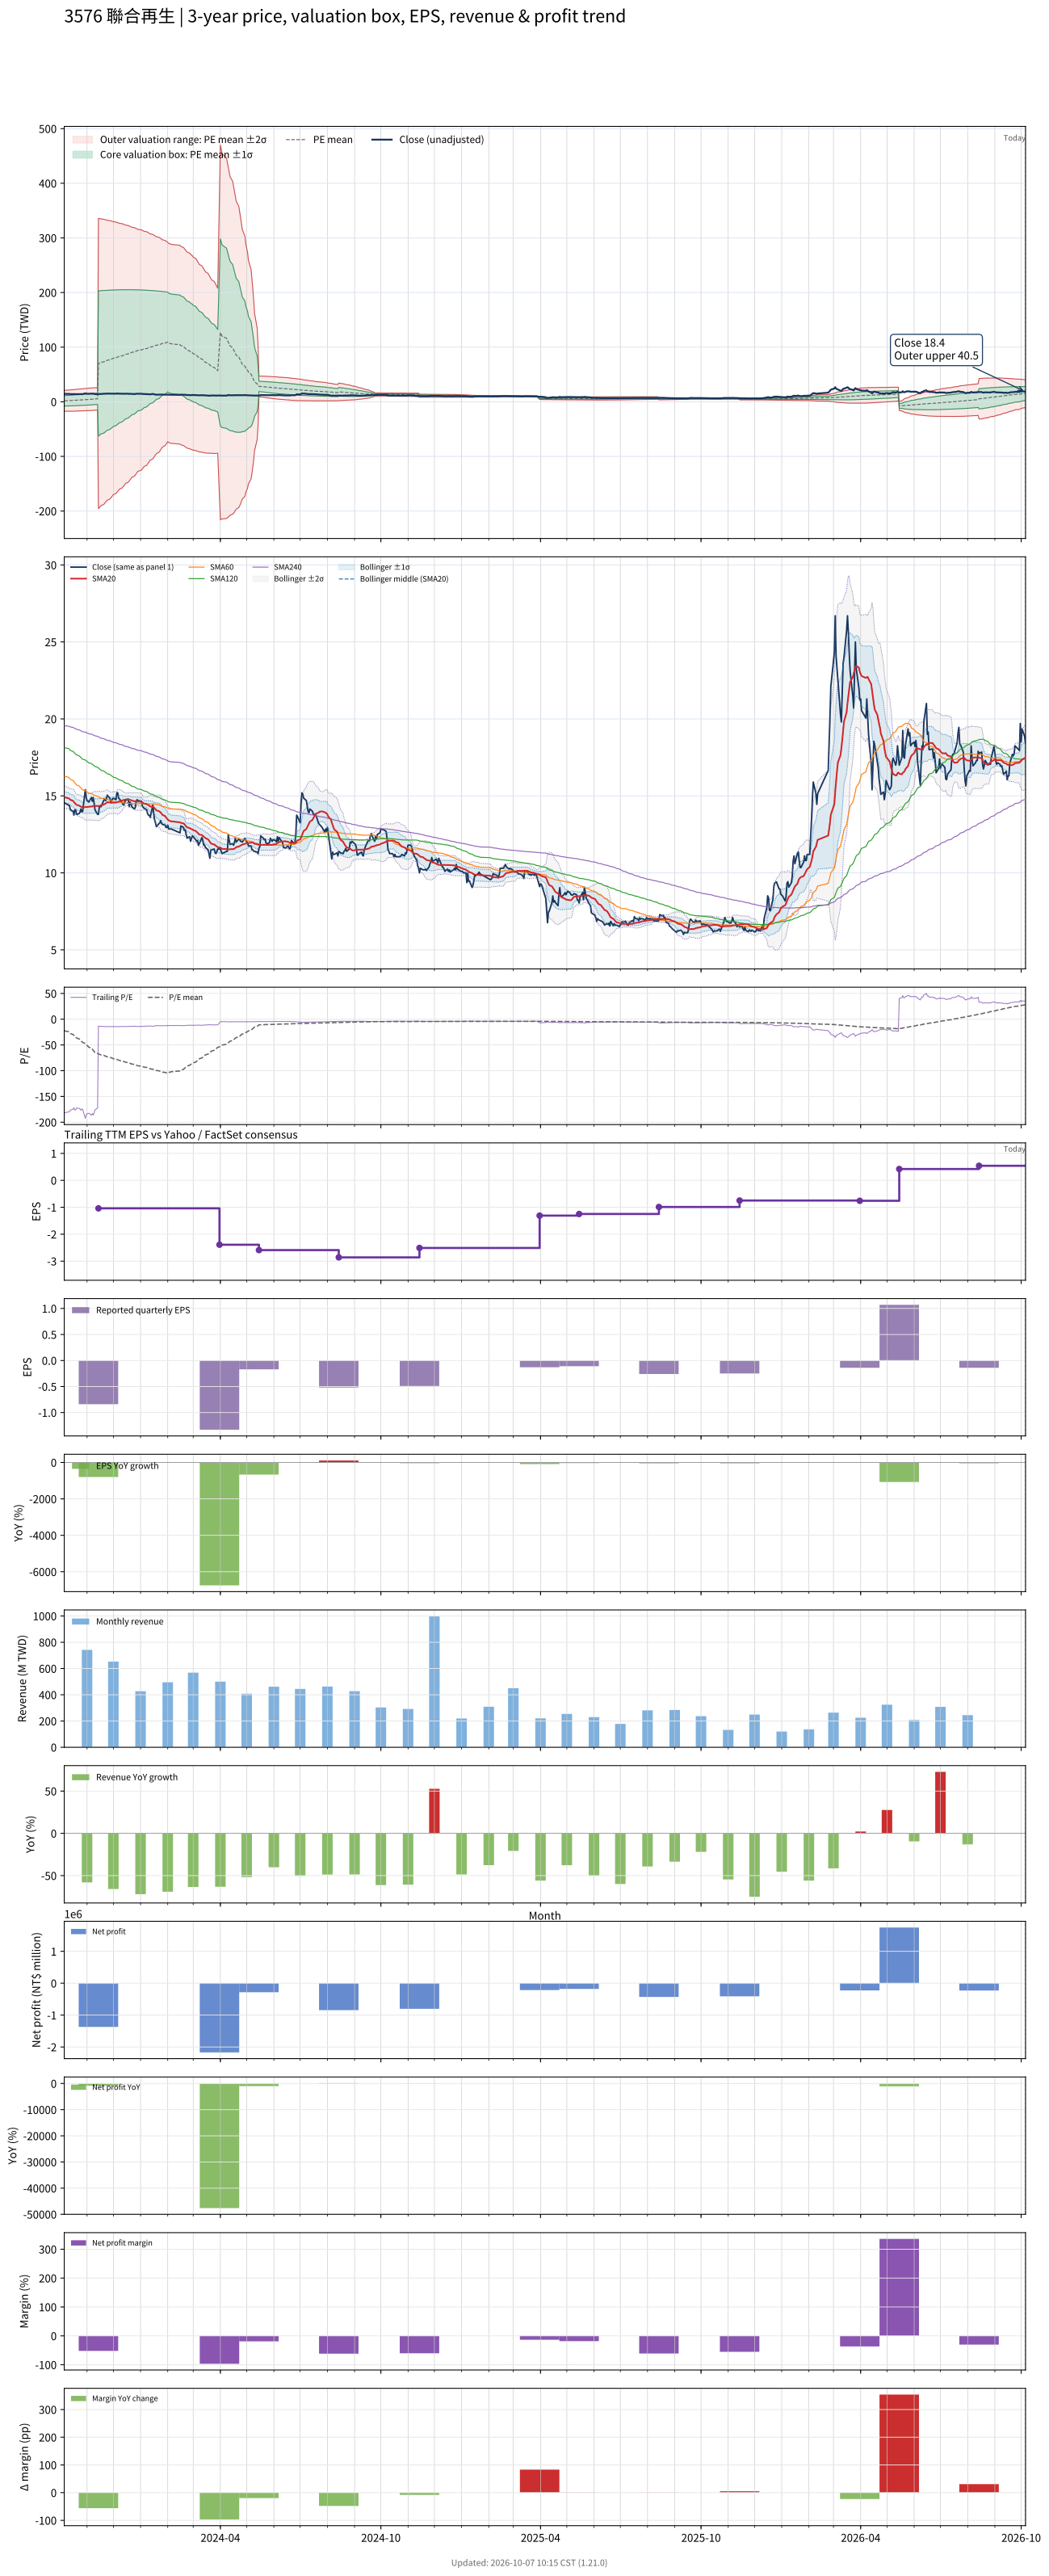

Data behind this chart, as committed beside it:
# chart-version: skill-stock-dynamic-val…
date, close, available_date, period_end, eps, ttm_eps, pe, pe_mean, pe_std, price_m2, price_m1, price_mean, price_p1, price_p2, forward_eps, forward_pe, forward_pe_mean, forward_pe_std, forward_price_m2, forward_price_m1, forward_price_mean, forward_price_p1, forward_price_p2, sma20
2023-10-06, 14.55, 2023-08-14, 2023-06-30, -0.25, -0.08, -181.9, -22.53, 119.8, 20.97, 11.39, 1.803, -7.783, -17.37, , , , , , , , , , 14.91
2023-10-11, 14.4, 2023-08-14, 2023-06-30, -0.25, -0.08, -180, -24.32, 120.6, 21.24, 11.59, 1.945, -7.7, -17.35, , , , , , , , , , 14.85
2023-10-12, 14.35, 2023-08-14, 2023-06-30, -0.25, -0.08, -179.4, -26.1, 121.3, 21.49, 11.79, 2.088, -7.614, -17.31, , , , , , , , , , 14.8
2023-10-13, 14.1, 2023-08-14, 2023-06-30, -0.25, -0.08, -176.2, -27.87, 121.9, 21.73, 11.98, 2.229, -7.523, -17.27, , , , , , , , , , 14.74
2023-10-16, 14, 2023-08-14, 2023-06-30, -0.25, -0.08, -175, -29.61, 122.5, 21.97, 12.17, 2.369, -7.431, -17.23, , , , , , , , , , 14.68
2023-10-17, 13.75, 2023-08-14, 2023-06-30, -0.25, -0.08, -171.9, -31.33, 123, 22.19, 12.35, 2.506, -7.337, -17.18, , , , , , , , , , 14.6
2023-10-18, 14.1, 2023-08-14, 2023-06-30, -0.25, -0.08, -176.2, -33.08, 123.6, 22.42, 12.53, 2.646, -7.242, -17.13, , , , , , , , , , 14.54
2023-10-19, 14.1, 2023-08-14, 2023-06-30, -0.25, -0.08, -176.2, -34.82, 124.1, 22.65, 12.72, 2.786, -7.145, -17.08, , , , , , , , , , 14.48
2023-10-20, 13.8, 2023-08-14, 2023-06-30, -0.25, -0.08, -172.5, -36.54, 124.6, 22.86, 12.89, 2.923, -7.045, -17.01, , , , , , , , , , 14.42
2023-10-23, 13.85, 2023-08-14, 2023-06-30, -0.25, -0.08, -173.1, -38.26, 125.1, 23.07, 13.07, 3.06, -6.944, -16.95, , , , , , , , , , 14.37
2023-10-24, 13.95, 2023-08-14, 2023-06-30, -0.25, -0.08, -174.4, -39.99, 125.5, 23.28, 13.24, 3.199, -6.841, -16.88, , , , , , , , , , 14.34
2023-10-25, 14.15, 2023-08-14, 2023-06-30, -0.25, -0.08, -176.9, -41.74, 125.9, 23.49, 13.41, 3.339, -6.735, -16.81, , , , , , , , , , 14.31
2023-10-26, 13.95, 2023-08-14, 2023-06-30, -0.25, -0.08, -174.4, -43.47, 126.3, 23.69, 13.58, 3.478, -6.627, -16.73, , , , , , , , , , 14.27
2023-10-27, 14, 2023-08-14, 2023-06-30, -0.25, -0.08, -175, -45.22, 126.7, 23.89, 13.75, 3.617, -6.517, -16.65, , , , , , , , , , 14.24
2023-10-30, 15.4, 2023-08-14, 2023-06-30, -0.25, -0.08, -192.5, -47.1, 127.2, 24.12, 13.94, 3.768, -6.406, -16.58, , , , , , , , , , 14.28
2023-10-31, 14.9, 2023-08-14, 2023-06-30, -0.25, -0.08, -186.2, -48.93, 127.6, 24.33, 14.12, 3.914, -6.293, -16.5, , , , , , , , , , 14.29
2023-11-01, 14.7, 2023-08-14, 2023-06-30, -0.25, -0.08, -183.8, -50.73, 128, 24.53, 14.29, 4.059, -6.178, -16.41, , , , , , , , , , 14.28
2023-11-02, 14.65, 2023-08-14, 2023-06-30, -0.25, -0.08, -183.1, -52.53, 128.3, 24.73, 14.47, 4.203, -6.06, -16.32, , , , , , , , , , 14.28
2023-11-03, 14.6, 2023-08-14, 2023-06-30, -0.25, -0.08, -182.5, -54.32, 128.6, 24.92, 14.63, 4.346, -5.941, -16.23, , , , , , , , , , 14.3
2023-11-06, 14.9, 2023-08-14, 2023-06-30, -0.25, -0.08, -186.2, -56.15, 128.9, 25.12, 14.8, 4.492, -5.82, -16.13, , , , , , , , , , 14.31
2023-11-07, 14.65, 2023-08-14, 2023-06-30, -0.25, -0.08, -183.1, -58.27, 128.9, 25.28, 14.97, 4.662, -5.648, -15.96, , , , , , , , , , 14.31
2023-11-08, 14.9, 2023-08-14, 2023-06-30, -0.25, -0.08, -186.2, -60.43, 128.8, 25.45, 15.14, 4.834, -5.472, -15.78, , , , , , , , , , 14.34
2023-11-09, 14.55, 2023-08-14, 2023-06-30, -0.25, -0.08, -181.9, -62.55, 128.7, 25.6, 15.3, 5.004, -5.294, -15.59, , , , , , , , , , 14.35
2023-11-10, 14.1, 2023-08-14, 2023-06-30, -0.25, -0.08, -176.2, -64.61, 128.5, 25.73, 15.45, 5.169, -5.114, -15.4, , , , , , , , , , 14.35
2023-11-13, 13.8, 2023-08-14, 2023-06-30, -0.25, -0.08, -172.5, -66.65, 128.3, 25.86, 15.6, 5.332, -4.932, -15.2, , , , , , , , , , 14.34
2023-11-14, 13.8, 2023-11-14, 2023-09-30, -0.84, -1.04, -13.27, -67.35, 127.8, 335.8, 202.9, 70.05, -62.82, -195.7, , , , , , , , , , 14.34
2023-11-15, 14.3, 2023-11-14, 2023-09-30, -0.84, -1.04, -13.75, -68.07, 127.2, 335.4, 203.1, 70.79, -61.5, -193.8, , , , , , , , , , 14.35
2023-11-16, 14.3, 2023-11-14, 2023-09-30, -0.84, -1.04, -13.75, -68.79, 126.6, 335, 203.3, 71.54, -60.17, -191.9, , , , , , , , , , 14.36
2023-11-17, 14.3, 2023-11-14, 2023-09-30, -0.84, -1.04, -13.75, -69.51, 126.1, 334.5, 203.4, 72.29, -58.85, -190, , , , , , , , , , 14.39
2023-11-20, 14.7, 2023-11-14, 2023-09-30, -0.84, -1.04, -14.13, -70.22, 125.5, 334.1, 203.6, 73.03, -57.52, -188.1, , , , , , , , , , 14.43
2023-11-21, 14.8, 2023-11-14, 2023-09-30, -0.84, -1.04, -14.23, -70.94, 124.9, 333.7, 203.7, 73.78, -56.16, -186.1, , , , , , , , , , 14.47
2023-11-22, 14.7, 2023-11-14, 2023-09-30, -0.84, -1.04, -14.13, -71.66, 124.4, 333.2, 203.9, 74.52, -54.82, -184.2, , , , , , , , , , 14.5
2023-11-23, 14.75, 2023-11-14, 2023-09-30, -0.84, -1.04, -14.18, -72.37, 123.8, 332.7, 204, 75.27, -53.46, -182.2, , , , , , , , , , 14.54
2023-11-24, 15.05, 2023-11-14, 2023-09-30, -0.84, -1.04, -14.47, -73.09, 123.2, 332.2, 204.1, 76.01, -52.1, -180.2, , , , , , , , , , 14.59
2023-11-27, 14.85, 2023-11-14, 2023-09-30, -0.84, -1.04, -14.28, -73.81, 122.6, 331.7, 204.2, 76.76, -50.73, -178.2, , , , , , , , , , 14.56
2023-11-28, 14.6, 2023-11-14, 2023-09-30, -0.84, -1.04, -14.04, -74.53, 122, 331.2, 204.4, 77.51, -49.34, -176.2, , , , , , , , , , 14.55
2023-11-29, 14.7, 2023-11-14, 2023-09-30, -0.84, -1.04, -14.13, -75.25, 121.4, 330.7, 204.5, 78.26, -47.95, -174.2, , , , , , , , , , 14.55
2023-11-30, 14.8, 2023-11-14, 2023-09-30, -0.84, -1.04, -14.23, -75.97, 120.7, 330.1, 204.6, 79.01, -46.55, -172.1, , , , , , , , , , 14.56
2023-12-01, 14.85, 2023-11-14, 2023-09-30, -0.84, -1.04, -14.28, -76.69, 120.1, 329.5, 204.6, 79.75, -45.14, -170, , , , , , , , , , 14.57
2023-12-04, 14.75, 2023-11-14, 2023-09-30, -0.84, -1.04, -14.18, -77.41, 119.4, 329, 204.7, 80.5, -43.72, -167.9, , , , , , , , , , 14.56
2023-12-05, 15.2, 2023-11-14, 2023-09-30, -0.84, -1.04, -14.62, -78.11, 118.8, 328.4, 204.8, 81.23, -42.35, -165.9, , , , , , , , , , 14.59
2023-12-06, 15.2, 2023-11-14, 2023-09-30, -0.84, -1.04, -14.62, -78.8, 118.2, 327.8, 204.9, 81.95, -40.99, -163.9, , , , , , , , , , 14.61
2023-12-07, 14.85, 2023-11-14, 2023-09-30, -0.84, -1.04, -14.28, -79.48, 117.6, 327.2, 204.9, 82.66, -39.63, -161.9, , , , , , , , , , 14.62
2023-12-08, 14.8, 2023-11-14, 2023-09-30, -0.84, -1.04, -14.23, -80.16, 117, 326.7, 205, 83.37, -38.28, -159.9, , , , , , , , , , 14.65
2023-12-11, 14.55, 2023-11-14, 2023-09-30, -0.84, -1.04, -13.99, -80.86, 116.3, 326, 205.1, 84.09, -36.87, -157.8, , , , , , , , , , 14.69
2023-12-12, 14.45, 2023-11-14, 2023-09-30, -0.84, -1.04, -13.89, -81.54, 115.7, 325.4, 205.1, 84.81, -35.48, -155.8, , , , , , , , , , 14.72
2023-12-13, 14.4, 2023-11-14, 2023-09-30, -0.84, -1.04, -13.85, -82.23, 115, 324.7, 205.1, 85.52, -34.08, -153.7, , , , , , , , , , 14.73
2023-12-14, 14.65, 2023-11-14, 2023-09-30, -0.84, -1.04, -14.09, -82.93, 114.3, 324.1, 205.1, 86.25, -32.66, -151.6, , , , , , , , , , 14.75
2023-12-15, 14.7, 2023-11-14, 2023-09-30, -0.84, -1.04, -14.13, -83.62, 113.7, 323.4, 205.2, 86.96, -31.24, -149.4, , , , , , , , , , 14.77
2023-12-18, 14.8, 2023-11-14, 2023-09-30, -0.84, -1.04, -14.23, -84.31, 113, 322.7, 205.2, 87.68, -29.81, -147.3, , , , , , , , , , 14.77
2023-12-19, 14.3, 2023-11-14, 2023-09-30, -0.84, -1.04, -13.75, -85, 112.3, 321.9, 205.2, 88.4, -28.37, -145.1, , , , , , , , , , 14.75
2023-12-20, 14.6, 2023-11-14, 2023-09-30, -0.84, -1.04, -14.04, -85.69, 111.6, 321.2, 205.2, 89.12, -26.92, -143, , , , , , , , , , 14.74
2023-12-21, 14.5, 2023-11-14, 2023-09-30, -0.84, -1.04, -13.94, -86.39, 110.9, 320.4, 205.1, 89.84, -25.44, -140.7, , , , , , , , , , 14.73
2023-12-22, 14.3, 2023-11-14, 2023-09-30, -0.84, -1.04, -13.75, -87.08, 110.1, 319.6, 205.1, 90.57, -23.97, -138.5, , , , , , , , , , 14.69
2023-12-25, 14.15, 2023-11-14, 2023-09-30, -0.84, -1.04, -13.61, -87.77, 109.4, 318.8, 205.1, 91.28, -22.5, -136.3, , , , , , , , , , 14.66
2023-12-26, 14.25, 2023-11-14, 2023-09-30, -0.84, -1.04, -13.7, -88.45, 108.7, 318, 205, 91.99, -21.03, -134, , , , , , , , , , 14.64
2023-12-27, 14.65, 2023-11-14, 2023-09-30, -0.84, -1.04, -14.09, -89.14, 107.9, 317.2, 205, 92.7, -19.55, -131.8, , , , , , , , , , 14.64
2023-12-28, 14.75, 2023-11-14, 2023-09-30, -0.84, -1.04, -14.18, -89.82, 107.2, 316.4, 204.9, 93.41, -18.08, -129.6, , , , , , , , , , 14.63
2023-12-29, 14.7, 2023-11-14, 2023-09-30, -0.84, -1.04, -14.13, -90.48, 106.5, 315.6, 204.8, 94.1, -16.64, -127.4, , , , , , , , , , 14.63
... 668 more rows
